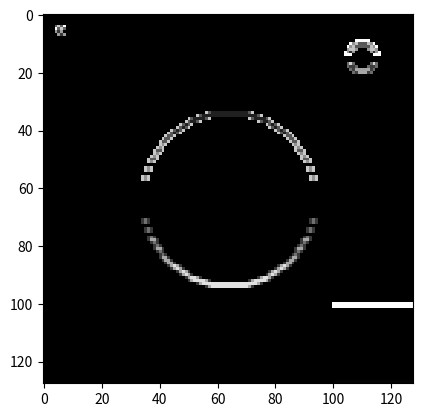

This chart was generated by the following Python code:
import numpy as np
import scipy.signal as sp
from matplotlib import pyplot as plt

# tworzymy tablice o wymiarach 128x128x3 (3 kanaly to RGB)
# uzupelnionÄ zerami = kolor czarny
data = np.zeros((128, 128, 3), dtype=np.uint8)


# chcemy zeby obrazek byl czarnobialy,
# wiec wszystkie trzy kanaly rgb uzupelniamy tymi samymi liczbami
# napiszmy do tego funkcje
def draw(img, x, y, color):
    img[x, y] = [color, color, color]


# zamalowanie 4 pikseli w lewym gĂłrnym rogu
draw(data, 5, 5, 100)
draw(data, 6, 6, 100)
draw(data, 5, 6, 255)
draw(data, 6, 5, 255)


# rysowanie kilku figur na obrazku
for i in range(128):
    for j in range(128):
        if (i-64)**2 + (j-64)**2 < 900:
            draw(data, i, j, 200)
        elif i > 100 and j > 100:
            draw(data, i, j, 255)
        elif (i-15)**2 + (j-110)**2 < 25:
            draw(data, i, j, 150)
        elif (i-15)**2 + (j-110)**2 == 25 or (i-15)**2 + (j-110)**2 == 26:
            draw(data, i, j, 255)

# konwersja macierzy na obrazek i wyĹwietlenie

# kenrel = np.array([[1,0,-1],[1,0,-1],[1,0,-1]])

# for i in range(3):
#     data[:, :, i] = sp.convolve(data[:, :, i], kenrel,mode="same")
# plt.imshow(data, interpolation='nearest')
# plt.show()

# data[data<0] = 0

# data[data<0] = 0
# data[data>255] = 255

# kenrel = np.array([[1,1,1],[0,0,0],[-1,-1,-1]])

#sobel
kenrel = np.array([[1,2,1],[0,0,0],[-1,-2,-1]])

for i in range(3):
    data[:, :, i] = sp.convolve(data[:, :, i], kenrel,mode="same")

# data[data<0] = 0

data[data<0] = 0
data[data>255] = 255

plt.imshow(data, interpolation='nearest')
plt.show()